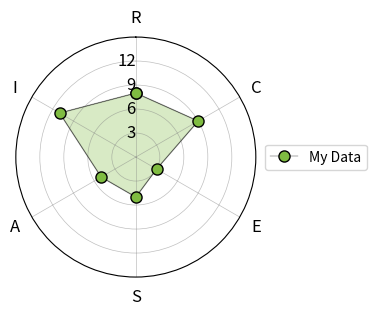

Reproduce this figure in Python.

import numpy as np
from matplotlib import pyplot as plt
import pandas as pd
from math import pi
from matplotlib.pyplot import figure

plt.rcParams["patch.force_edgecolor"]=True
df=pd.DataFrame(dict(categories=['R','C','E','S','A','I'],\
                     group_A=[8,9,3,5,5,11]))
N=df.shape[0]
angles=[n/float(N)*2*pi for n in range(N)]
angles+=angles[:1]

fig=figure(figsize=(4,4),dpi=90)
ax=fig.add_axes([0.1,0.1,0.6,0.6],polar=True)
ax.set_theta_offset(pi/2)
ax.set_theta_direction(-1)
ax.set_rlabel_position(0)
plt.xticks(angles[:-1],df['categories'],color='black',size=12)
plt.ylim(0,15)
plt.yticks(np.arange(3,15,3),color='black',size=12,\
           verticalalignment='center',horizontalalignment='right')
plt.grid(which='major',axis="x",linestyle='-',linewidth='0.5',\
         color='gray',alpha=0.5)
plt.grid(which='major',axis="y",linestyle='-',linewidth='0.5',\
         color='gray',alpha=0.5)

values=df['group_A'].values.flatten().tolist()
values+=values[:1]
ax.fill(angles,values,'#7FBC41',alpha=0.30)
ax.plot(angles,values,marker='o',markerfacecolor='#7FBC41',markersize=8,\
        color='k',linewidth=0.25,label="My Data")  
    
    
plt.legend(loc="center",bbox_to_anchor=(1.25,0,0,1))
